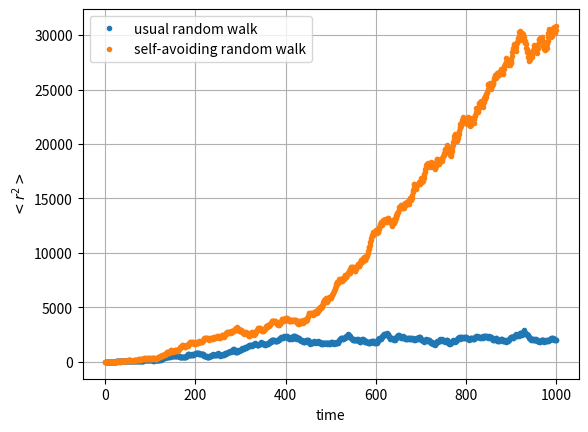

Generate this figure with matplotlib:
#author:秦大粤
import matplotlib.pyplot as plt
import random
class SAW:
    def __init__(self,l=1000,n=1000):
        self.l=l
        self.n=n
        self.r2=[0]
        self.t=[0]
        self._fig=[[0]*self.l for i in range(self.l)]
        self.loc=[[int(self.l/2),int(self.l/2)]]
    def walk1(self):
        self._fig[self.loc[-1][0]][self.loc[-1][1]]=1
        while(1):
            temp=random.random()
            if temp<0.25:
                temp1=self.loc[-1][0]-1
                temp2=self.loc[-1][1]
            elif 0.25<temp<0.5:
                temp1=self.loc[-1][0]
                temp2=self.loc[-1][1]-1
            elif 0.5<temp<0.75:
                temp1=self.loc[-1][0]+1
                temp2=self.loc[-1][1]
            elif 0.75<temp<1:
                temp1=self.loc[-1][0]
                temp2=self.loc[-1][1]+1
            self.loc.append([temp1,temp2])
            self._fig[self.loc[-1][0]][self.loc[-1][1]]=1
            self.r2.append((self.loc[-1][0]-self.loc[0][0])**2+(self.loc[-1][1]-self.loc[0][1])**2)
            self.t.append(self.t[-1]+1)
            if self.t[-1]>=self.n:
                break
    def walk2(self):
        self._fig[self.loc[-1][0]][self.loc[-1][1]]=1
        temp=random.random()
        if temp<0.25:
            temp1=self.loc[-1][0]-1
            temp2=self.loc[-1][1]
            self.loc.append([temp1,temp2])
        elif 0.25<temp<0.5:
            temp1=self.loc[-1][0]
            temp2=self.loc[-1][1]-1
            self.loc.append([temp1,temp2])
        elif 0.5<temp<0.75:
            temp1=self.loc[-1][0]+1
            temp2=self.loc[-1][1]
            self.loc.append([temp1,temp2])
        elif 0.75<temp<1:
            temp1=self.loc[-1][0]
            temp2=self.loc[-1][1]+1
            self.loc.append([temp1,temp2])
        self._fig[self.loc[-1][0]][self.loc[-1][1]]=1
        self.r2.append((self.loc[-1][0]-self.loc[0][0])**2+(self.loc[-1][1]-self.loc[0][1])**2)
        self.t.append(self.t[-1]+1)
        while(1):
            if self.loc[-2][0]==self.loc[-1][0]+1:
                temp=random.random()
                if temp<1/3:
                    temp1=self.loc[-1][0]
                    temp2=self.loc[-1][1]-1
                elif 1/3<temp<2/3:
                    temp1=self.loc[-1][0]+1
                    temp2=self.loc[-1][1]
                elif temp>2/3:
                    temp1=self.loc[-1][0]
                    temp2=self.loc[-1][1]+1
            elif self.loc[-2][1]==self.loc[-1][1]+1:
                temp=random.random()
                if temp<1/3:
                    temp1=self.loc[-1][0]-1
                    temp2=self.loc[-1][1]
                elif 1/3<temp<2/3:
                    temp1=self.loc[-1][0]
                    temp2=self.loc[-1][1]-1
                elif temp>2/3:
                    temp1=self.loc[-1][0]+1
                    temp2=self.loc[-1][1]
            elif self.loc[-2][0]==self.loc[-1][0]-1:
                temp=random.random()
                if temp<1/3:
                    temp1=self.loc[-1][0]
                    temp2=self.loc[-1][1]-1

                elif 1/3<temp<2/3:
                    temp1=self.loc[-1][0]+1
                    temp2=self.loc[-1][1]

                elif temp>2/3:
                    temp1=self.loc[-1][0]
                    temp2=self.loc[-1][1]+1
            elif self.loc[-2][1]==self.loc[-1][1]-1:
                temp=random.random()
                if temp<1/3:
                    temp1=self.loc[-1][0]+1
                    temp2=self.loc[-1][1]

                elif 1/3<temp<2/3:
                    temp1=self.loc[-1][0]
                    temp2=self.loc[-1][1]+1
                elif temp>2/3:
                    temp1=self.loc[-1][0]-1
                    temp2=self.loc[-1][1]
            self.loc.append([temp1,temp2])
            self._fig[self.loc[-1][0]][self.loc[-1][1]]=1
            self.r2.append((self.loc[-1][0]-self.loc[0][0])**2+(self.loc[-1][1]-self.loc[0][1])**2)
            self.t.append(self.t[-1]+1)
            if self.t[-1]>=self.n:
                break
    def show1(self):
        plt.grid(True)
        plt.plot(self.t,self.r2,'.',label='usual random walk')
        plt.xlabel('time')
        plt.ylabel('$<r^2>$')
        plt.legend(frameon=True)
    def show2(self):
        plt.grid(True)
        plt.plot(self.t,self.r2,'.',label='self-avoiding random walk')
        plt.xlabel('time')
        plt.ylabel('$<r^2>$')
        plt.legend(frameon=True)
a=SAW()
a.walk1()
a.show1()
b=SAW()
b.walk2()
b.show2()




